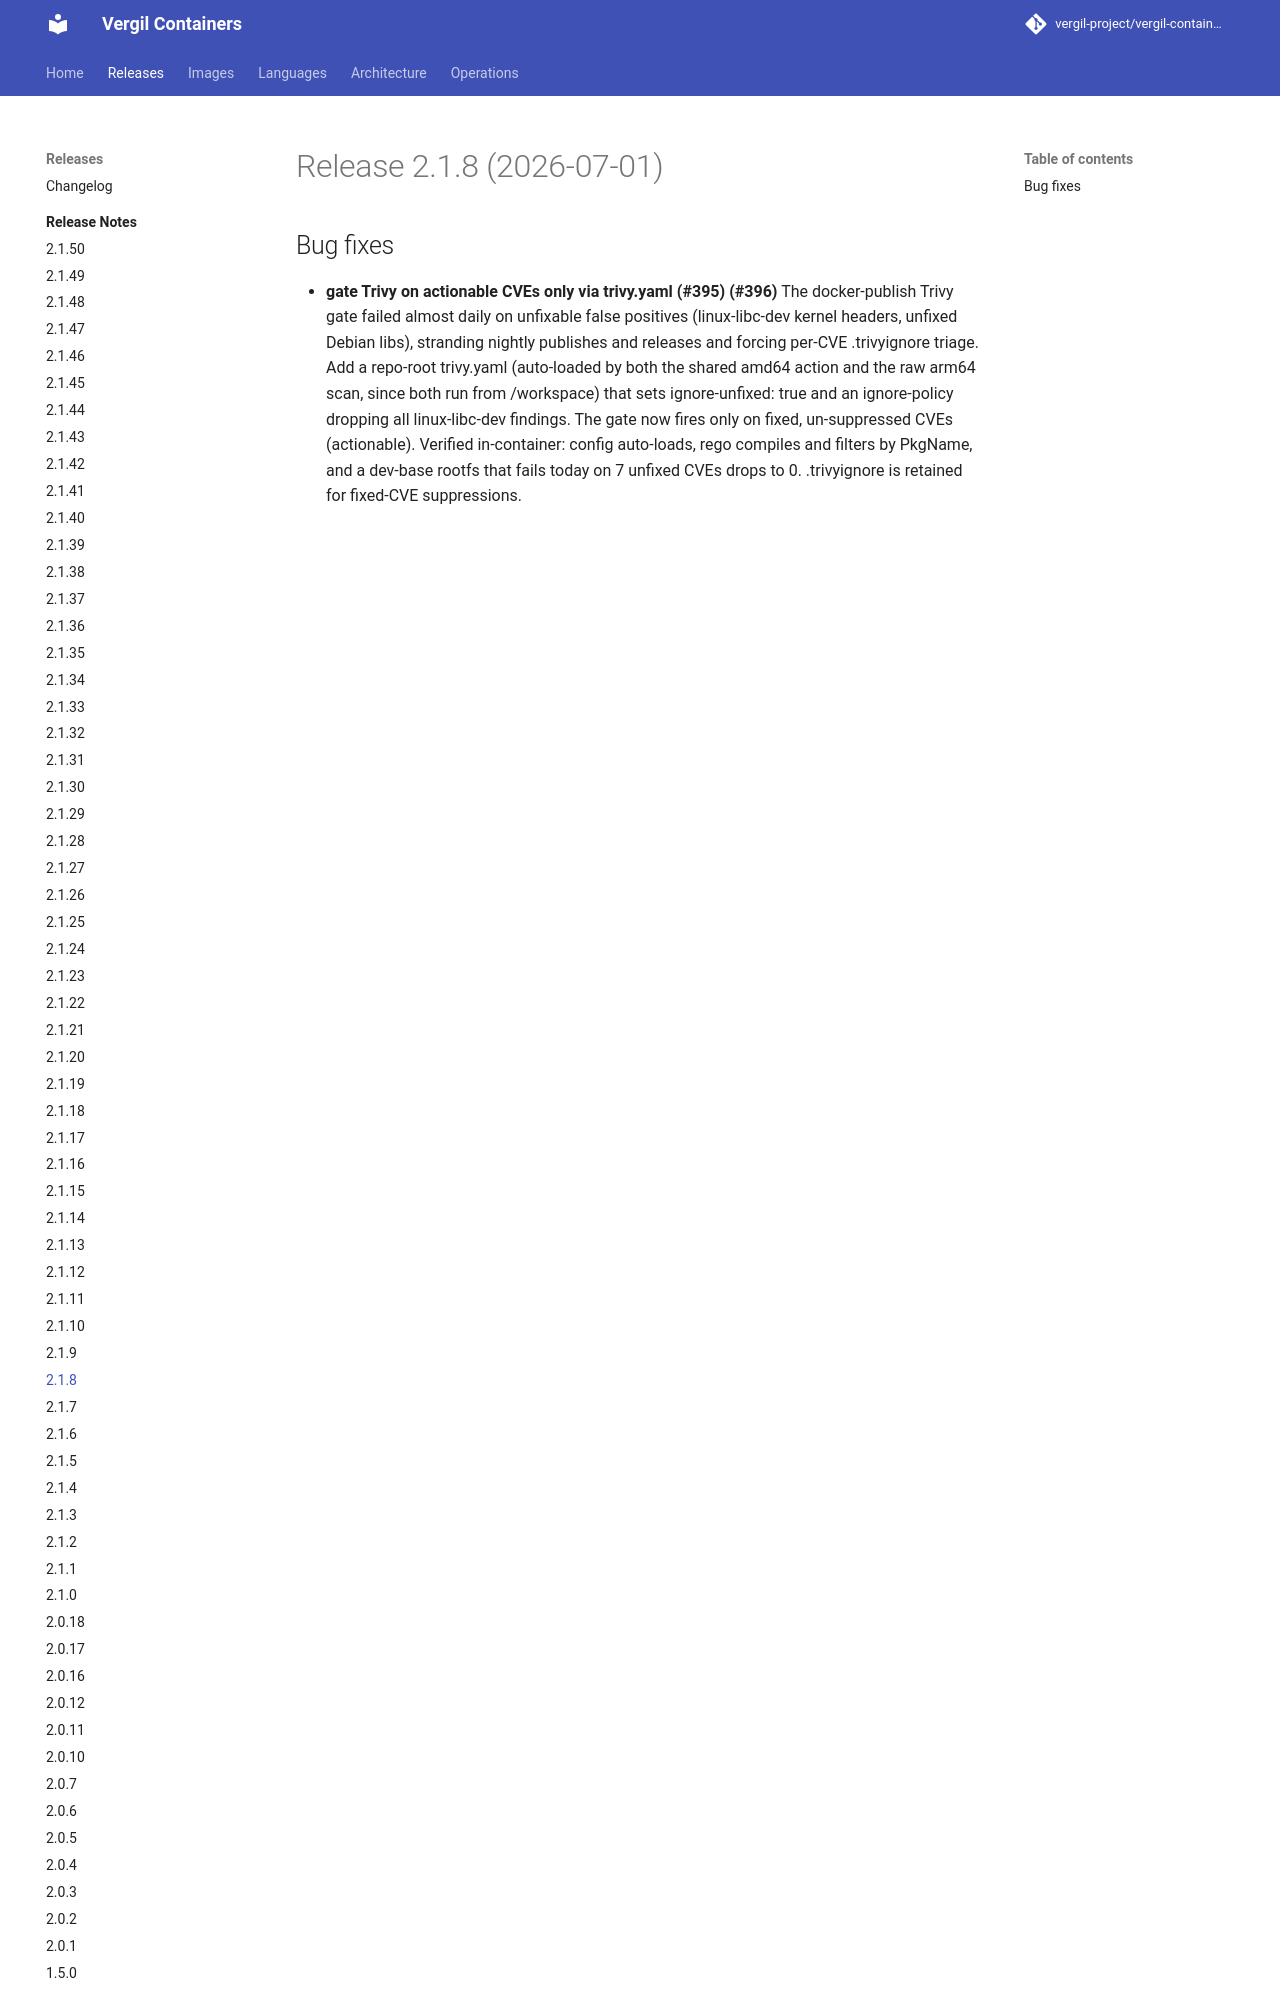

repository: vergil-project/vergil-containers · page: dev/releases/v2.1.8/index.html · generator: mkdocs


# Release 2.1.8 (2026-07-01)

## Bug fixes

- **gate Trivy on actionable CVEs only via trivy.yaml (#395) (#396)**
The docker-publish Trivy gate failed almost daily on unfixable false positives (linux-libc-dev kernel headers, unfixed Debian libs), stranding nightly publishes and releases and forcing per-CVE .trivyignore triage. Add a repo-root trivy.yaml (auto-loaded by both the shared amd64 action and the raw arm64 scan, since both run from /workspace) that sets ignore-unfixed: true and an ignore-policy dropping all linux-libc-dev findings. The gate now fires only on fixed, un-suppressed CVEs (actionable). Verified in-container: config auto-loads, rego compiles and filters by PkgName, and a dev-base rootfs that fails today on 7 unfixed CVEs drops to 0. .trivyignore is retained for fixe
